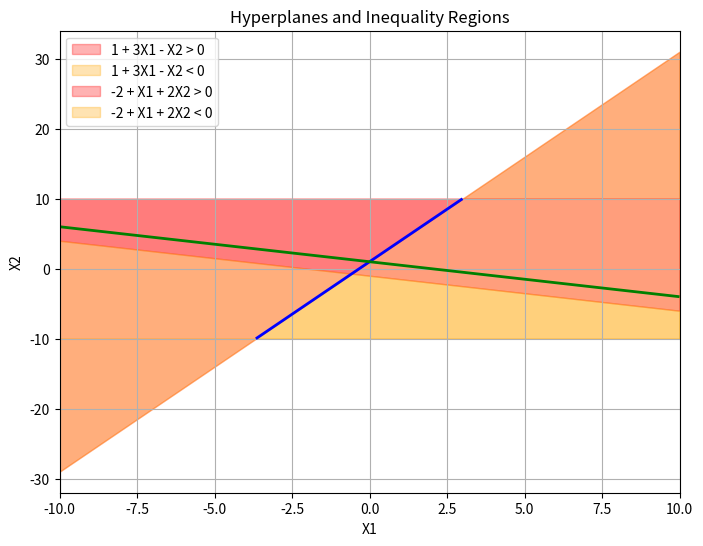

This figure's Python source:
import numpy as np
import matplotlib.pyplot as plt

# Hyperplane 1: 1 + 3*X1 - X2 = 0
# Hyperplane 2: -2 + X1 + 2*X2 = 0

#THIS IS CHAPTER 9 P 1 FOR QUESTION 6
x1 = np.linspace(-10, 10, 100)
x2 = np.linspace(-10, 10, 100)
X1, X2 = np.meshgrid(x1, x2)
hyperplane1 = 1 + 3 * X1 - X2
hyperplane2 = -2 + X1 + 2 * X2
plt.figure(figsize=(8, 6))
plt.contour(X1, X2, hyperplane1, levels=[0], colors='blue', linewidths=2)
plt.contour(X1, X2, hyperplane2, levels=[0], colors='green', linewidths=2)
plt.fill_between(x1, 1 + 3 * x1, 10, color='red', alpha=0.3, label='1 + 3X1 - X2 > 0')
plt.fill_between(x1, -10, 1 + 3 * x1, color='orange', alpha=0.3, label='1 + 3X1 - X2 < 0')
plt.fill_between(x1, (-2 - x1) / 2, 10, color='red', alpha=0.3, label='-2 + X1 + 2X2 > 0')
plt.fill_between(x1, -10, (-2 - x1) / 2, color='orange', alpha=0.3, label='-2 + X1 + 2X2 < 0')
plt.xlabel('X1')
plt.ylabel('X2')
plt.legend()
plt.title('Hyperplanes and Inequality Regions')
plt.grid(True)
plt.show()
